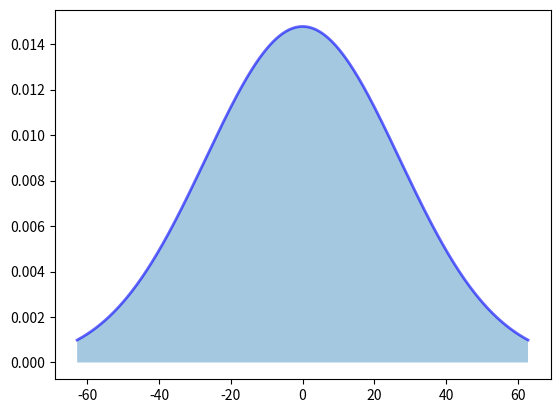

The matplotlib source for this figure:
from scipy import stats
from numpy import linspace
import matplotlib.pyplot as plt

distri = stats.norm(loc=0, scale=27)

x_min, x_max = distri.ppf(.01), distri.ppf(.99)

x = linspace(x_min, x_max, 1000)
fig, ax = plt.subplots(1, 1)
ax.plot(x, distri.pdf(x),
       'b-', lw=2, alpha=0.6)

ax.fill_between(x, distri.pdf(x),
       alpha=0.4)